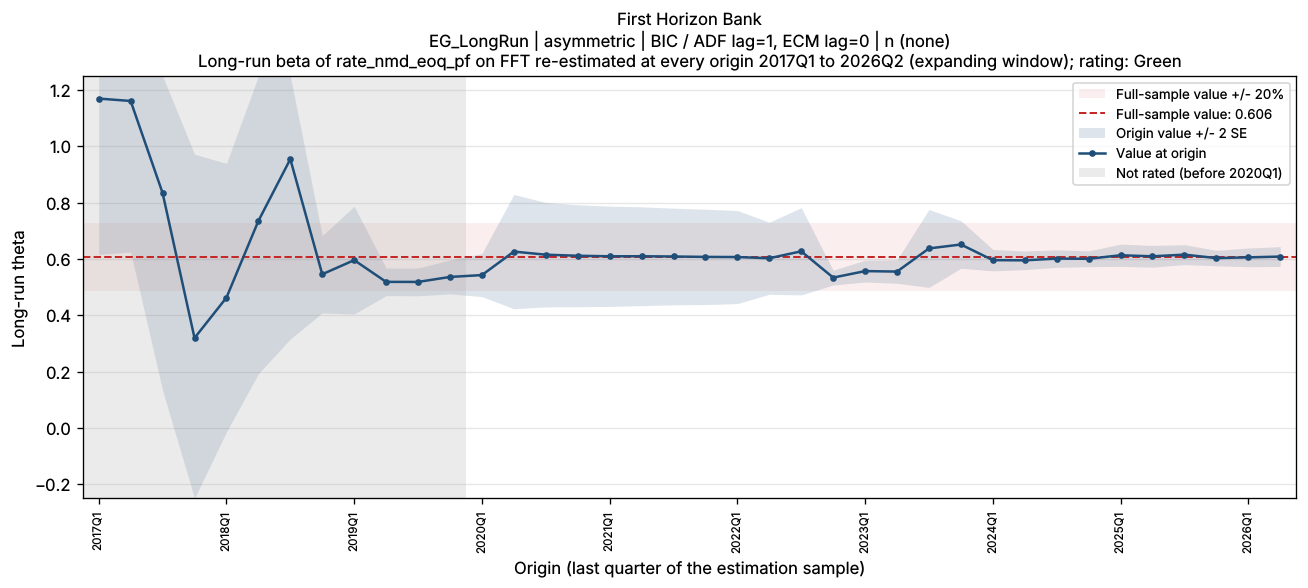

Data behind this chart, as committed beside it:
bank_name, test_name, IC/selected lag, trend type, origin, param, n_obs, beta, beta_se, beta_p, lambda, lambda_neg, full_sample_beta, dev, abs_dev_share, abs_dev_se
First Horizon Bank, EG_LongRun | asymmetric, BIC / ADF lag=1, ECM lag=0, n (none), 2017Q1, FFT, 19, 1.17, 0.2767, 0.0007318, -0.0658, -0.0658, 0.6057, 0.5639, 0.931, 2.038
First Horizon Bank, EG_LongRun | asymmetric, BIC / ADF lag=1, ECM lag=0, n (none), 2017Q2, FFT, 20, 1.161, 0.2682, 0.0005184, -0.06434, -0.06434, 0.6057, 0.5554, 0.9169, 2.071
First Horizon Bank, EG_LongRun | asymmetric, BIC / ADF lag=1, ECM lag=0, n (none), 2017Q3, FFT, 21, 0.8343, 0.3508, 0.02937, -0.04461, -0.04461, 0.6057, 0.2286, 0.3774, 0.6517
First Horizon Bank, EG_LongRun | asymmetric, BIC / ADF lag=1, ECM lag=0, n (none), 2017Q4, FFT, 22, 0.3192, 0.3266, 0.3413, -0.03398, -0.03398, 0.6057, -0.2865, 0.473, 0.8773
First Horizon Bank, EG_LongRun | asymmetric, BIC / ADF lag=1, ECM lag=0, n (none), 2018Q1, FFT, 23, 0.4626, 0.2384, 0.06736, -0.04168, -0.04168, 0.6057, -0.1432, 0.2363, 0.6004
First Horizon Bank, EG_LongRun | asymmetric, BIC / ADF lag=1, ECM lag=0, n (none), 2018Q2, FFT, 24, 0.735, 0.2714, 0.01352, -0.07693, -0.07693, 0.6057, 0.1293, 0.2135, 0.4765
First Horizon Bank, EG_LongRun | asymmetric, BIC / ADF lag=1, ECM lag=0, n (none), 2018Q3, FFT, 25, 0.9546, 0.3194, 0.007, -0.0801, -0.0801, 0.6057, 0.3489, 0.5759, 1.092
First Horizon Bank, EG_LongRun | asymmetric, BIC / ADF lag=1, ECM lag=0, n (none), 2018Q4, FFT, 26, 0.5456, 0.06864, 9.121283888526687e-08, -0.04901, -0.3528, 0.6057, -0.06012, 0.09925, 0.8759
First Horizon Bank, EG_LongRun | asymmetric, BIC / ADF lag=1, ECM lag=0, n (none), 2019Q1, FFT, 27, 0.5958, 0.09567, 2.875217948228774e-06, -0.04796, -0.276, 0.6057, -0.009918, 0.01637, 0.1037
First Horizon Bank, EG_LongRun | asymmetric, BIC / ADF lag=1, ECM lag=0, n (none), 2019Q2, FFT, 28, 0.5185, 0.02444, 1.325391090956677e-16, -0.04869, -0.4355, 0.6057, -0.0872, 0.144, 3.568
First Horizon Bank, EG_LongRun | asymmetric, BIC / ADF lag=1, ECM lag=0, n (none), 2019Q3, FFT, 29, 0.5184, 0.02463, 5.594035940204287e-17, -0.06602, -0.4277, 0.6057, -0.08736, 0.1442, 3.547
First Horizon Bank, EG_LongRun | asymmetric, BIC / ADF lag=1, ECM lag=0, n (none), 2019Q4, FFT, 30, 0.5361, 0.03009, 1.0163453579999819e-15, -0.05776, -0.3906, 0.6057, -0.06966, 0.115, 2.315
First Horizon Bank, EG_LongRun | asymmetric, BIC / ADF lag=1, ECM lag=0, n (none), 2020Q1, FFT, 31, 0.5427, 0.03824, 9.393672011729269e-14, -0.07237, -0.3739, 0.6057, -0.06307, 0.1041, 1.649
First Horizon Bank, EG_LongRun | asymmetric, BIC / ADF lag=1, ECM lag=0, n (none), 2020Q2, FFT, 32, 0.6261, 0.1015, 1.3604647035547957e-06, -0.05908, -0.2099, 0.6057, 0.02039, 0.03366, 0.2009
First Horizon Bank, EG_LongRun | asymmetric, BIC / ADF lag=1, ECM lag=0, n (none), 2020Q3, FFT, 33, 0.6151, 0.09272, 3.383154494891914e-07, -0.09808, -0.223, 0.6057, 0.00941, 0.01554, 0.1015
First Horizon Bank, EG_LongRun | asymmetric, BIC / ADF lag=1, ECM lag=0, n (none), 2020Q4, FFT, 34, 0.6113, 0.09058, 2.090424951997289e-07, -0.1167, -0.2249, 0.6057, 0.005571, 0.009197, 0.0615
First Horizon Bank, EG_LongRun | asymmetric, BIC / ADF lag=1, ECM lag=0, n (none), 2021Q1, FFT, 35, 0.6094, 0.08907, 1.360618888789773e-07, -0.1262, -0.2258, 0.6057, 0.003729, 0.006156, 0.04186
First Horizon Bank, EG_LongRun | asymmetric, BIC / ADF lag=1, ECM lag=0, n (none), 2021Q2, FFT, 36, 0.6096, 0.08778, 8.6357398425537e-08, -0.1256, -0.2257, 0.6057, 0.00386, 0.006373, 0.04397
First Horizon Bank, EG_LongRun | asymmetric, BIC / ADF lag=1, ECM lag=0, n (none), 2021Q3, FFT, 37, 0.6087, 0.0858, 4.7599527212171894e-08, -0.1287, -0.2273, 0.6057, 0.00302, 0.004985, 0.0352
First Horizon Bank, EG_LongRun | asymmetric, BIC / ADF lag=1, ECM lag=0, n (none), 2021Q4, FFT, 38, 0.6072, 0.08473, 3.2590276601095744e-08, -0.1321, -0.229, 0.6057, 0.001519, 0.002508, 0.01793
First Horizon Bank, EG_LongRun | asymmetric, BIC / ADF lag=1, ECM lag=0, n (none), 2022Q1, FFT, 39, 0.6067, 0.08269, 1.678936176947783e-08, -0.1323, -0.2312, 0.6057, 0.0009825, 0.001622, 0.01188
First Horizon Bank, EG_LongRun | asymmetric, BIC / ADF lag=1, ECM lag=0, n (none), 2022Q2, FFT, 40, 0.6024, 0.06402, 4.061039990401684e-11, -0.1209, -0.3086, 0.6057, -0.00327, 0.005399, 0.05108
First Horizon Bank, EG_LongRun | asymmetric, BIC / ADF lag=1, ECM lag=0, n (none), 2022Q3, FFT, 41, 0.6271, 0.07743, 1.2580913790759612e-09, -0.1186, -0.2689, 0.6057, 0.0214, 0.03534, 0.2764
First Horizon Bank, EG_LongRun | asymmetric, BIC / ADF lag=1, ECM lag=0, n (none), 2022Q4, FFT, 42, 0.5337, 0.01313, 2.6251040242036473e-32, -0.1104, -0.7108, 0.6057, -0.07199, 0.1188, 5.482
First Horizon Bank, EG_LongRun | asymmetric, BIC / ADF lag=1, ECM lag=0, n (none), 2023Q1, FFT, 43, 0.5568, 0.01934, 2.0376062696028258e-27, -0.1185, -0.507, 0.6057, -0.04891, 0.08075, 2.53
First Horizon Bank, EG_LongRun | asymmetric, BIC / ADF lag=1, ECM lag=0, n (none), 2023Q2, FFT, 44, 0.5551, 0.02073, 1.0154100696281714e-26, -0.1203, -0.4714, 0.6057, -0.05063, 0.08359, 2.443
First Horizon Bank, EG_LongRun | asymmetric, BIC / ADF lag=1, ECM lag=0, n (none), 2023Q3, FFT, 45, 0.6373, 0.06922, 1.973970148013415e-11, -0.1096, -0.4959, 0.6057, 0.0316, 0.05218, 0.4566
First Horizon Bank, EG_LongRun | asymmetric, BIC / ADF lag=1, ECM lag=0, n (none), 2023Q4, FFT, 46, 0.6513, 0.04221, 1.1247421078385591e-18, -0.1111, -0.4676, 0.6057, 0.0456, 0.07529, 1.08
First Horizon Bank, EG_LongRun | asymmetric, BIC / ADF lag=1, ECM lag=0, n (none), 2024Q1, FFT, 47, 0.5957, 0.01906, 1.037743841294747e-30, -0.1061, -0.6114, 0.6057, -0.009969, 0.01646, 0.5229
First Horizon Bank, EG_LongRun | asymmetric, BIC / ADF lag=1, ECM lag=0, n (none), 2024Q2, FFT, 48, 0.5951, 0.01645, 7.868010693939845e-34, -0.1061, -0.613, 0.6057, -0.01063, 0.01755, 0.6463
First Horizon Bank, EG_LongRun | asymmetric, BIC / ADF lag=1, ECM lag=0, n (none), 2024Q3, FFT, 49, 0.6012, 0.01553, 1.261729893369708e-35, -0.1069, -0.5959, 0.6057, -0.004479, 0.007395, 0.2884
First Horizon Bank, EG_LongRun | asymmetric, BIC / ADF lag=1, ECM lag=0, n (none), 2024Q4, FFT, 50, 0.6005, 0.01402, 4.0610641156151e-38, -0.106, -0.5987, 0.6057, -0.005201, 0.008586, 0.3709
First Horizon Bank, EG_LongRun | asymmetric, BIC / ADF lag=1, ECM lag=0, n (none), 2025Q1, FFT, 51, 0.6131, 0.01971, 1.5491574926705312e-32, -0.1229, -0.5569, 0.6057, 0.00738, 0.01218, 0.3743
First Horizon Bank, EG_LongRun | asymmetric, BIC / ADF lag=1, ECM lag=0, n (none), 2025Q2, FFT, 52, 0.6094, 0.0193, 2.7158476692040288e-33, -0.1334, -0.5648, 0.6057, 0.00365, 0.006027, 0.1891
First Horizon Bank, EG_LongRun | asymmetric, BIC / ADF lag=1, ECM lag=0, n (none), 2025Q3, FFT, 53, 0.6153, 0.01763, 9.16525621577934e-36, -0.117, -0.5519, 0.6057, 0.00958, 0.01582, 0.5433
First Horizon Bank, EG_LongRun | asymmetric, BIC / ADF lag=1, ECM lag=0, n (none), 2025Q4, FFT, 54, 0.603, 0.01372, 4.912255657362691e-41, -0.1421, -0.5949, 0.6057, -0.002707, 0.00447, 0.1974
First Horizon Bank, EG_LongRun | asymmetric, BIC / ADF lag=1, ECM lag=0, n (none), 2026Q1, FFT, 55, 0.6056, 0.01663, 1.1470140650788618e-37, -0.146, -0.5819, 0.6057, -0.00011, 0.0001816, 0.006615
First Horizon Bank, EG_LongRun | asymmetric, BIC / ADF lag=1, ECM lag=0, n (none), 2026Q2, FFT, 56, 0.6084, 0.01757, 4.176194453799788e-37, -0.1341, -0.5682, 0.6057, 0.002707, 0.00447, 0.1541
